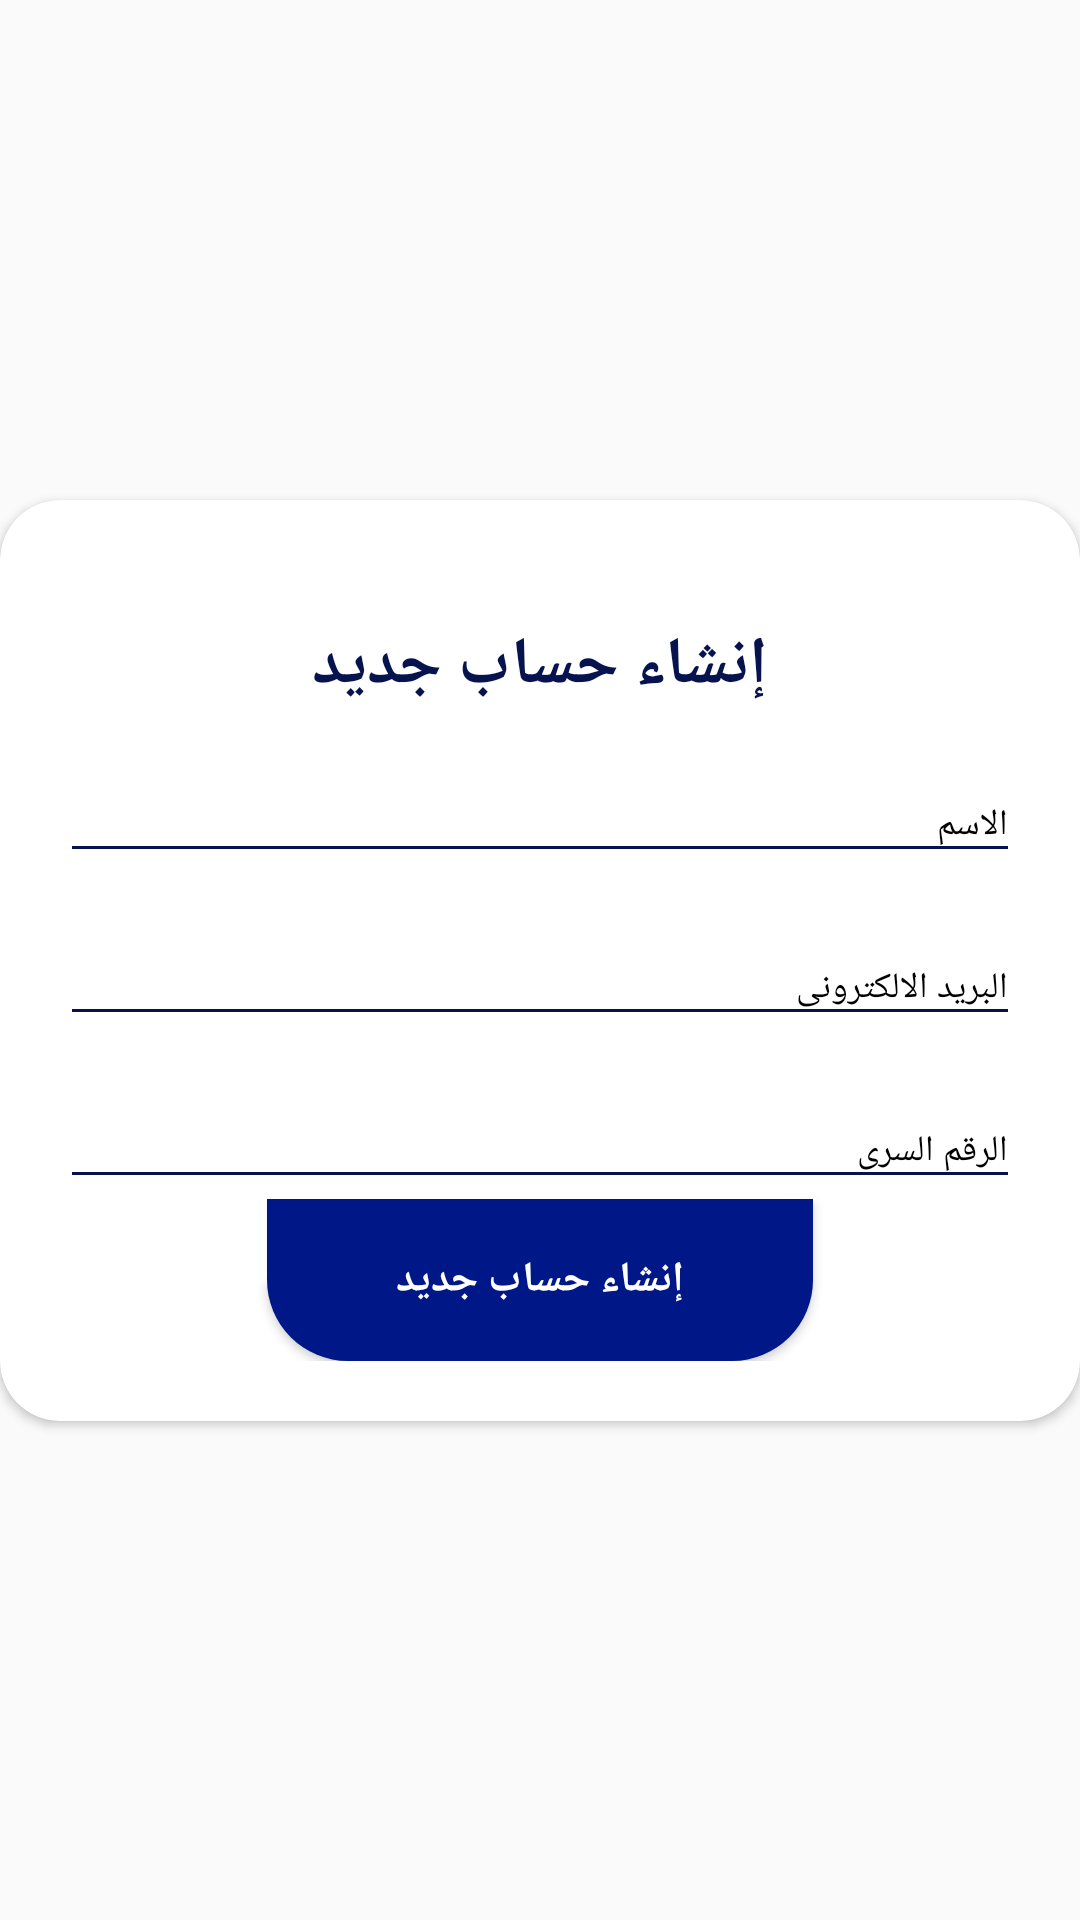

Android layout source for this screen:
<!-- AndroidManifest.xml: application theme AppTheme -->
<!-- res/layout/fragment_register.xml -->
<?xml version="1.0" encoding="utf-8"?>
<androidx.constraintlayout.widget.ConstraintLayout xmlns:android="http://schemas.android.com/apk/res/android"
    xmlns:app="http://schemas.android.com/apk/res-auto"
    xmlns:tools="http://schemas.android.com/tools"
    android:layout_width="match_parent"
    android:layout_height="match_parent"
    tools:context=".ui.fragments.user.userAuthentication.LoginFragment">

    <ProgressBar
        android:id="@+id/progressBarSignIn"
        android:layout_width="wrap_content"
        android:layout_height="wrap_content"
        android:layout_marginBottom="16dp"
        android:indeterminateTint="#d60909"
        android:visibility="invisible"
        app:layout_constraintBottom_toTopOf="@+id/cardView"
        app:layout_constraintEnd_toEndOf="parent"
        app:layout_constraintStart_toStartOf="parent"
        app:layout_constraintTop_toTopOf="parent" />

    <androidx.cardview.widget.CardView
        android:id="@+id/cardView"
        style="@style/loginCard"
        android:layout_gravity="center"
        android:background="@color/whiteCardColor"
        android:elevation="5dp"
        app:cardCornerRadius="@dimen/loginCardRadius"
        app:layout_constraintBottom_toBottomOf="parent"
        app:layout_constraintEnd_toEndOf="parent"
        app:layout_constraintStart_toStartOf="parent"
        app:layout_constraintTop_toTopOf="parent">

        <LinearLayout
            style="@style/linearParent"
            android:layout_gravity="center"
            android:padding="@dimen/loginViewsMargin">

            <TextView
                style="@style/headerTextPrimary"
                android:layout_marginTop="@dimen/loginViewsMargin"
                android:text="@string/register" />

            <com.google.android.material.textfield.TextInputLayout
                style="@style/parent"
                android:layout_marginTop="@dimen/signup_text_margin_top"
                android:textColorHint="#000000">

                <EditText
                    android:id="@+id/user_name"
                    style="@style/modifiedEditText"
                    android:hint="@string/name_hint"
                    android:inputType="text"
                    android:maxLines="1"
                    android:textColorHighlight="#000000"
                    android:textColorHint="#000000" />
            </com.google.android.material.textfield.TextInputLayout>


            <com.google.android.material.textfield.TextInputLayout
                style="@style/parent"
                android:layout_marginTop="@dimen/signup_text_margin_top"
                android:textColorHint="#000000">

                <EditText
                    android:id="@+id/user_mail"
                    style="@style/modifiedEditText"
                    android:hint="@string/login_email_hint"
                    android:inputType="textEmailAddress"
                    android:maxLines="1"
                    android:textColorHint="#000000" />
            </com.google.android.material.textfield.TextInputLayout>

            <com.google.android.material.textfield.TextInputLayout
                style="@style/parent"
                android:layout_marginTop="@dimen/signup_text_margin_top"
                android:textColorHint="#000000">

                <EditText
                    android:id="@+id/user_password"
                    style="@style/modifiedEditText"
                    android:hint="@string/login_password_hint"
                    android:inputType="textPassword"
                    android:maxLines="1"
                    android:textColorHint="#000000" />
            </com.google.android.material.textfield.TextInputLayout>

            <Button
                android:id="@+id/signUpButton"
                style="@style/loginButton"
                android:layout_gravity="center"
                android:text="@string/register" />

        </LinearLayout>
    </androidx.cardview.widget.CardView>

</androidx.constraintlayout.widget.ConstraintLayout>
<!-- resources referenced by this layout -->
<resources>
  <color name="whiteCardColor">#fff</color>
  <dimen name="loginCardRadius">20dp</dimen>
  <dimen name="loginViewsMargin">20dp</dimen>
  <dimen name="signup_text_margin_top">10dp</dimen>
  <string name="login_email_hint">البريد الالكترونى</string>
  <string name="login_password_hint">الرقم السرى</string>
  <string name="name_hint">الاسم</string>
  <string name="register">إنشاء حساب جديد</string>
  <style name="headerTextPrimary" parent="headerText">
          <item name="android:textColor">@color/colorPrimaryDark</item>
      </style>
  <style name="linearParent" parent="parent">
          <item name="android:orientation">vertical</item>
      </style>
  <style name="loginButton" parent="viewParent">
          <item name="android:background">@drawable/login_shape_bk</item>
          <item name="android:textColor">@color/whiteTextColor</item>
          <item name="android:textStyle">bold</item>
      </style>
  <style name="loginCard" parent="parent" />
  <style name="modifiedEditText" parent="parent">
          <item name="android:textSize">@dimen/newsMoreTextSize</item>
          <item name="android:backgroundTint" tools:ignore="NewApi">@color/colorPrimaryDark</item>
      </style>
  <style name="parent">
          <item name="android:layout_width">match_parent</item>
          <item name="android:layout_height">wrap_content</item>
      </style>
  <style name="AppTheme" parent="Theme.AppCompat.Light.DarkActionBar">
          
          <item name="colorPrimary">@color/colorPrimary</item>
          <item name="colorPrimaryDark">@color/colorPrimaryDark</item>
          <item name="colorAccent">@color/colorAccent</item>
          <item name="fontFamily">@font/cairo</item>
      </style>
  <style name="headerText" parent="parent">
          <item name="android:textSize">@dimen/headerTextSize</item>
          <item name="android:textAlignment">center</item>
          <item name="android:textColor">@color/whiteTextColor</item>
          <item name="android:textStyle">bold</item>
      </style>
  <color name="colorPrimaryDark">#06134E</color>
  <style name="viewParent">
          <item name="android:layout_width">wrap_content</item>
          <item name="android:layout_height">wrap_content</item>
      </style>
  <!-- drawable login_shape_bk (drawable) -->
  <?xml version="1.0" encoding="utf-8"?>
  <shape xmlns:android="http://schemas.android.com/apk/res/android" android:shape="rectangle" >
      <corners
          android:bottomLeftRadius="27dp"
          android:bottomRightRadius="27dp"
          android:topLeftRadius="0dp"
          android:topRightRadius="0dp"
          />
      <solid
          android:color="@color/colorPrimary"
          />
      <size
          android:width="182dp"
          android:height="54dp"
          />
  </shape>
  <color name="whiteTextColor">#fff</color>
  <dimen name="newsMoreTextSize">12sp</dimen>
  <color name="colorPrimary">#001787</color>
  <color name="colorAccent">#f3f3f3</color>
  <dimen name="headerTextSize">22sp</dimen>
</resources>
